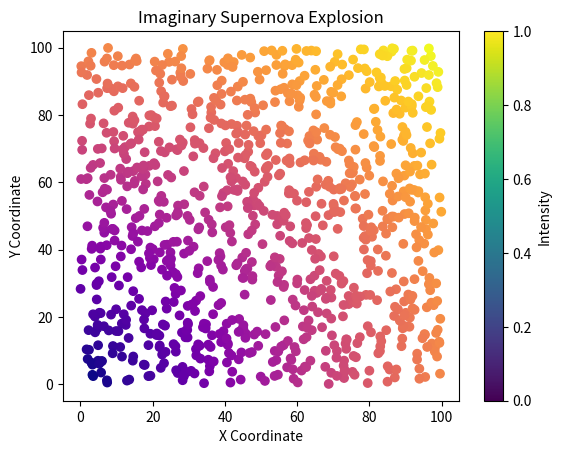

This figure's Python source:
import matplotlib.pyplot as plt
import numpy as np

# Define the number of points to be generated for the explosion
num_points = 1000

# Generate random data for the explosion
data = np.random.rand(num_points, 2) * 100

# Calculate the magnitude of each point
magnitude = np.sqrt(np.power(data[:, 0], 2) + np.power(data[:, 1], 2))

# Normalize the magnitude to a value between 0 and 1
magnitude = (magnitude - magnitude.min()) / (magnitude.max() - magnitude.min())

# Define a color map based on the magnitude
cmap = plt.get_cmap('plasma')
colors = cmap(magnitude)

# Plot the data as a scatter plot
plt.scatter(data[:, 0], data[:, 1], c=colors)

# Add title and labels to the plot
plt.title("Imaginary Supernova Explosion")
plt.xlabel("X Coordinate")
plt.ylabel("Y Coordinate")

# Add a color bar to represent the magnitude
cbar = plt.colorbar()
cbar.set_label("Intensity")

# Show the plot
plt.show()
